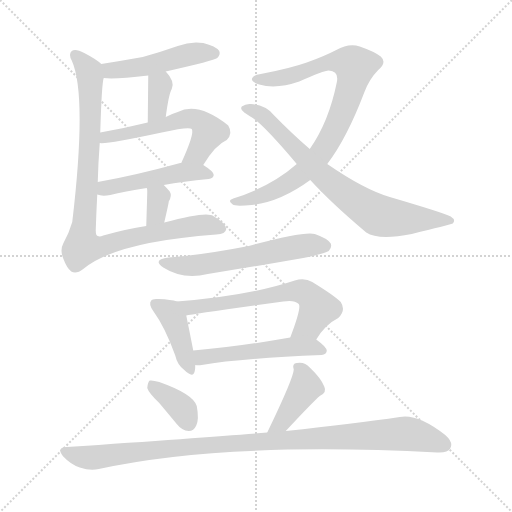
t = 0.00 s
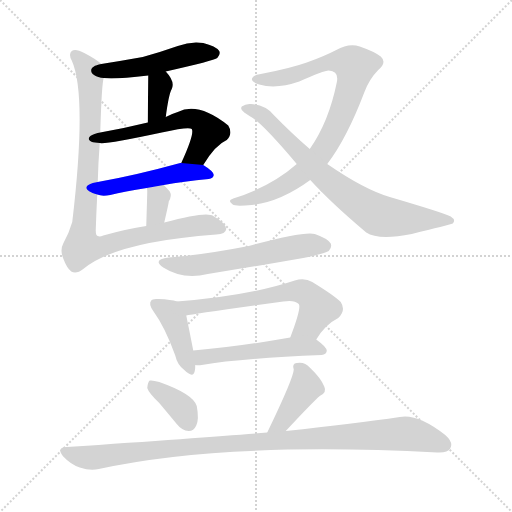
t = 2.16 s
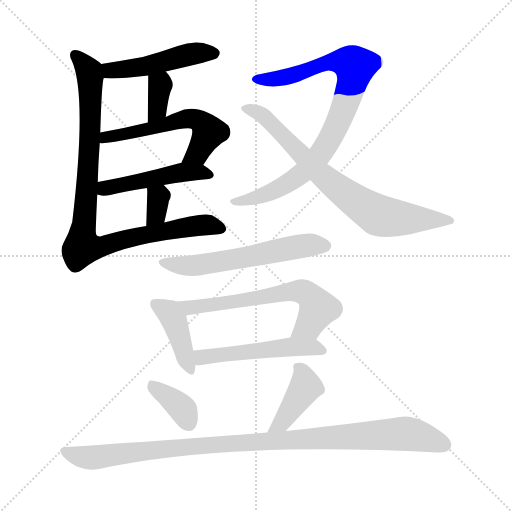
t = 4.31 s
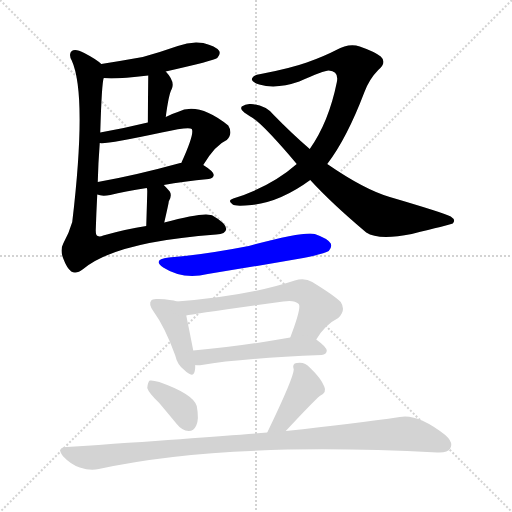
t = 6.47 s
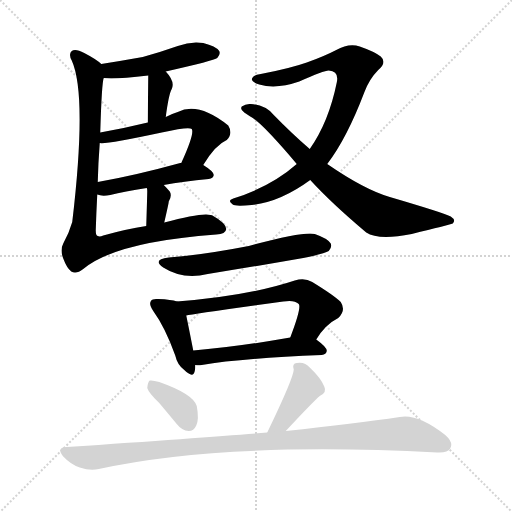
t = 8.62 s
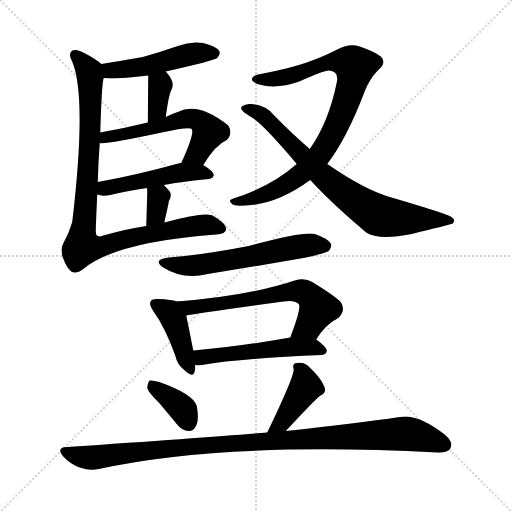
t = 10.78 s

The animated SVG that drew these frames (rendered in a browser with its animation timeline set to each time). Animation: 15 CSS @keyframes rules; one cycle of 10.78 s.

<svg version="1.1" viewBox="0 0 1024 1024" xmlns="http://www.w3.org/2000/svg">
  <g stroke="lightgray" stroke-dasharray="1,1" stroke-width="1" transform="scale(4, 4)">
    <line x1="0" y1="0" x2="256" y2="256"></line>
    <line x1="256" y1="0" x2="0" y2="256"></line>
    <line x1="128" y1="0" x2="128" y2="256"></line>
    <line x1="0" y1="128" x2="256" y2="128"></line>
  </g>
<g transform="scale(1, -1) translate(0, -900)">
   <style type="text/css">
    @keyframes keyframes0 {
      from {
       stroke: blue;
       stroke-dashoffset: 478;
       stroke-width: 128;
       }
       61% {
       animation-timing-function: step-end;
       stroke: blue;
       stroke-dashoffset: 0;
       stroke-width: 128;
       }
       to {
       stroke: black;
       stroke-width: 1024;
       }
       }
       #make-me-a-hanzi-animation-0 {
         animation: keyframes0 0.638997s both;
         animation-delay: 0.000000s;
         animation-timing-function: linear;
       }
    @keyframes keyframes1 {
      from {
       stroke: blue;
       stroke-dashoffset: 349;
       stroke-width: 128;
       }
       53% {
       animation-timing-function: step-end;
       stroke: blue;
       stroke-dashoffset: 0;
       stroke-width: 128;
       }
       to {
       stroke: black;
       stroke-width: 1024;
       }
       }
       #make-me-a-hanzi-animation-1 {
         animation: keyframes1 0.534017s both;
         animation-delay: 0.638997s;
         animation-timing-function: linear;
       }
    @keyframes keyframes2 {
      from {
       stroke: blue;
       stroke-dashoffset: 562;
       stroke-width: 128;
       }
       65% {
       animation-timing-function: step-end;
       stroke: blue;
       stroke-dashoffset: 0;
       stroke-width: 128;
       }
       to {
       stroke: black;
       stroke-width: 1024;
       }
       }
       #make-me-a-hanzi-animation-2 {
         animation: keyframes2 0.707357s both;
         animation-delay: 1.173014s;
         animation-timing-function: linear;
       }
    @keyframes keyframes3 {
      from {
       stroke: blue;
       stroke-dashoffset: 478;
       stroke-width: 128;
       }
       61% {
       animation-timing-function: step-end;
       stroke: blue;
       stroke-dashoffset: 0;
       stroke-width: 128;
       }
       to {
       stroke: black;
       stroke-width: 1024;
       }
       }
       #make-me-a-hanzi-animation-3 {
         animation: keyframes3 0.638997s both;
         animation-delay: 1.880371s;
         animation-timing-function: linear;
       }
    @keyframes keyframes4 {
      from {
       stroke: blue;
       stroke-dashoffset: 334;
       stroke-width: 128;
       }
       52% {
       animation-timing-function: step-end;
       stroke: blue;
       stroke-dashoffset: 0;
       stroke-width: 128;
       }
       to {
       stroke: black;
       stroke-width: 1024;
       }
       }
       #make-me-a-hanzi-animation-4 {
         animation: keyframes4 0.521810s both;
         animation-delay: 2.519368s;
         animation-timing-function: linear;
       }
    @keyframes keyframes5 {
      from {
       stroke: blue;
       stroke-dashoffset: 934;
       stroke-width: 128;
       }
       75% {
       animation-timing-function: step-end;
       stroke: blue;
       stroke-dashoffset: 0;
       stroke-width: 128;
       }
       to {
       stroke: black;
       stroke-width: 1024;
       }
       }
       #make-me-a-hanzi-animation-5 {
         animation: keyframes5 1.010091s both;
         animation-delay: 3.041178s;
         animation-timing-function: linear;
       }
    @keyframes keyframes6 {
      from {
       stroke: blue;
       stroke-dashoffset: 852;
       stroke-width: 128;
       }
       73% {
       animation-timing-function: step-end;
       stroke: blue;
       stroke-dashoffset: 0;
       stroke-width: 128;
       }
       to {
       stroke: black;
       stroke-width: 1024;
       }
       }
       #make-me-a-hanzi-animation-6 {
         animation: keyframes6 0.943359s both;
         animation-delay: 4.051270s;
         animation-timing-function: linear;
       }
    @keyframes keyframes7 {
      from {
       stroke: blue;
       stroke-dashoffset: 745;
       stroke-width: 128;
       }
       71% {
       animation-timing-function: step-end;
       stroke: blue;
       stroke-dashoffset: 0;
       stroke-width: 128;
       }
       to {
       stroke: black;
       stroke-width: 1024;
       }
       }
       #make-me-a-hanzi-animation-7 {
         animation: keyframes7 0.856283s both;
         animation-delay: 4.994629s;
         animation-timing-function: linear;
       }
    @keyframes keyframes8 {
      from {
       stroke: blue;
       stroke-dashoffset: 580;
       stroke-width: 128;
       }
       65% {
       animation-timing-function: step-end;
       stroke: blue;
       stroke-dashoffset: 0;
       stroke-width: 128;
       }
       to {
       stroke: black;
       stroke-width: 1024;
       }
       }
       #make-me-a-hanzi-animation-8 {
         animation: keyframes8 0.722005s both;
         animation-delay: 5.850911s;
         animation-timing-function: linear;
       }
    @keyframes keyframes9 {
      from {
       stroke: blue;
       stroke-dashoffset: 409;
       stroke-width: 128;
       }
       57% {
       animation-timing-function: step-end;
       stroke: blue;
       stroke-dashoffset: 0;
       stroke-width: 128;
       }
       to {
       stroke: black;
       stroke-width: 1024;
       }
       }
       #make-me-a-hanzi-animation-9 {
         animation: keyframes9 0.582845s both;
         animation-delay: 6.572917s;
         animation-timing-function: linear;
       }
    @keyframes keyframes10 {
      from {
       stroke: blue;
       stroke-dashoffset: 623;
       stroke-width: 128;
       }
       67% {
       animation-timing-function: step-end;
       stroke: blue;
       stroke-dashoffset: 0;
       stroke-width: 128;
       }
       to {
       stroke: black;
       stroke-width: 1024;
       }
       }
       #make-me-a-hanzi-animation-10 {
         animation: keyframes10 0.756999s both;
         animation-delay: 7.155762s;
         animation-timing-function: linear;
       }
    @keyframes keyframes11 {
      from {
       stroke: blue;
       stroke-dashoffset: 512;
       stroke-width: 128;
       }
       63% {
       animation-timing-function: step-end;
       stroke: blue;
       stroke-dashoffset: 0;
       stroke-width: 128;
       }
       to {
       stroke: black;
       stroke-width: 1024;
       }
       }
       #make-me-a-hanzi-animation-11 {
         animation: keyframes11 0.666667s both;
         animation-delay: 7.912760s;
         animation-timing-function: linear;
       }
    @keyframes keyframes12 {
      from {
       stroke: blue;
       stroke-dashoffset: 364;
       stroke-width: 128;
       }
       54% {
       animation-timing-function: step-end;
       stroke: blue;
       stroke-dashoffset: 0;
       stroke-width: 128;
       }
       to {
       stroke: black;
       stroke-width: 1024;
       }
       }
       #make-me-a-hanzi-animation-12 {
         animation: keyframes12 0.546224s both;
         animation-delay: 8.579427s;
         animation-timing-function: linear;
       }
    @keyframes keyframes13 {
      from {
       stroke: blue;
       stroke-dashoffset: 394;
       stroke-width: 128;
       }
       56% {
       animation-timing-function: step-end;
       stroke: blue;
       stroke-dashoffset: 0;
       stroke-width: 128;
       }
       to {
       stroke: black;
       stroke-width: 1024;
       }
       }
       #make-me-a-hanzi-animation-13 {
         animation: keyframes13 0.570638s both;
         animation-delay: 9.125651s;
         animation-timing-function: linear;
       }
    @keyframes keyframes14 {
      from {
       stroke: blue;
       stroke-dashoffset: 1022;
       stroke-width: 128;
       }
       77% {
       animation-timing-function: step-end;
       stroke: blue;
       stroke-dashoffset: 0;
       stroke-width: 128;
       }
       to {
       stroke: black;
       stroke-width: 1024;
       }
       }
       #make-me-a-hanzi-animation-14 {
         animation: keyframes14 1.081706s both;
         animation-delay: 9.696289s;
         animation-timing-function: linear;
       }
</style>
<path d="M 331.5 757.0 Q 428.5 779.0 434.5 784.0 Q 441.5 791.0 438.5 798.0 Q 431.5 808.0 406.5 814.0 Q 381.5 818.0 355.5 808.0 Q 321.5 796.0 285.5 786.0 Q 246.5 779.0 202.5 772.0 C 172.5 767.0 177.5 747.0 207.5 744.0 Q 228.5 741.0 296.5 749.0 L 331.5 757.0 Z" fill="lightgray"></path> 
<path d="M 331.5 666.0 Q 337.5 712.0 343.5 722.0 Q 350.5 737.0 331.5 757.0 C 311.5 779.0 296.5 779.0 296.5 749.0 L 295.5 655.0 C 295.5 625.0 327.5 636.0 331.5 666.0 Z" fill="lightgray"></path> 
<path d="M 406.5 570.0 Q 430.5 610.0 453.5 620.0 Q 466.5 633.0 456.5 649.0 Q 396.5 697.0 355.5 676.0 Q 342.5 672.0 331.5 666.0 L 295.5 655.0 Q 246.5 643.0 200.5 635.0 C 170.5 630.0 169.5 614.0 199.5 614.0 Q 211.5 611.0 323.5 635.0 Q 377.5 647.0 383.5 642.0 Q 389.5 633.0 362.5 574.0 C 350.5 547.0 390.5 545.0 406.5 570.0 Z" fill="lightgray"></path> 
<path d="M 327.5 530.0 Q 366.5 537.0 417.5 542.0 Q 426.5 543.0 427.5 550.0 Q 427.5 557.0 406.5 570.0 L 362.5 574.0 L 360.5 574.0 Q 269.5 549.0 195.5 536.0 C 165.5 531.0 165.5 519.0 194.5 511.0 Q 203.5 507.0 220.5 510.0 Q 248.5 517.0 293.5 524.0 L 327.5 530.0 Z" fill="lightgray"></path> 
<path d="M 328.5 455.0 Q 337.5 494.0 337.5 497.0 Q 344.5 509.0 339.5 517.0 Q 333.5 524.0 327.5 530.0 C 306.5 551.0 285.5 553.0 293.5 524.0 Q 294.5 523.0 294.5 518.0 Q 294.5 511.0 292.5 448.0 C 291.5 418.0 321.5 426.0 328.5 455.0 Z" fill="lightgray"></path> 
<path d="M 202.5 772.0 Q 193.5 781.0 168.5 794.0 Q 150.5 804.0 143.5 798.0 Q 136.5 792.0 143.5 779.0 Q 174.5 710.0 144.5 456.0 Q 138.5 435.0 126.5 413.0 Q 119.5 400.0 126.5 383.0 Q 133.5 364.0 142.5 357.0 Q 152.5 351.0 166.5 362.0 Q 230.5 416.0 432.5 431.0 Q 451.5 432.0 452.5 442.0 Q 451.5 454.0 426.5 468.0 Q 413.5 478.0 328.5 455.0 L 292.5 448.0 Q 252.5 442.0 206.5 429.0 Q 199.5 426.0 195.5 428.0 Q 191.5 429.0 191.5 439.0 Q 192.5 473.0 194.5 511.0 L 195.5 536.0 Q 196.5 575.0 199.5 614.0 L 200.5 635.0 Q 203.5 735.0 207.5 744.0 C 210.5 766.0 210.5 766.0 202.5 772.0 Z" fill="lightgray"></path> 
<path d="M 654.5 572.0 Q 693.5 623.0 728.5 715.0 Q 738.5 742.0 756.5 760.0 Q 774.5 775.0 761.5 787.0 Q 748.5 797.0 719.5 807.0 Q 697.5 814.0 672.5 800.0 Q 647.5 787.0 613.5 775.0 Q 579.5 763.0 521.5 752.0 Q 508.5 751.0 504.5 744.0 Q 500.5 737.0 518.5 731.0 Q 552.5 721.0 598.5 737.0 Q 647.5 759.0 657.5 759.0 Q 678.5 758.0 673.5 735.0 Q 657.5 656.0 619.5 602.0 L 593.5 572.0 Q 542.5 527.0 466.5 503.0 Q 453.5 499.0 465.5 491.0 Q 469.5 487.0 503.5 490.0 Q 560.5 496.0 620.5 540.0 L 654.5 572.0 Z" fill="lightgray"></path> 
<path d="M 620.5 540.0 Q 662.5 494.0 732.5 435.0 Q 756.5 419.0 823.5 432.0 Q 896.5 450.0 905.5 453.0 Q 912.5 460.0 901.5 467.0 Q 888.5 474.0 779.5 506.0 Q 728.5 521.0 654.5 572.0 L 619.5 602.0 Q 583.5 633.0 546.5 671.0 Q 530.5 690.0 501.5 692.0 Q 491.5 693.0 483.5 687.0 Q 479.5 681.0 488.5 675.0 L 500.5 667.0 Q 521.5 657.0 593.5 572.0 L 620.5 540.0 Z" fill="lightgray"></path> 
<path d="M 337.5 385.0 Q 303.5 381.0 326.5 365.0 Q 365.5 340.0 415.5 352.0 Q 509.5 367.0 606.5 384.0 Q 649.5 393.0 657.5 398.0 Q 664.5 405.0 661.5 413.0 Q 655.5 423.0 629.5 432.0 Q 608.5 438.0 497.5 408.0 Q 404.5 390.0 337.5 385.0 Z" fill="lightgray"></path> 
<path d="M 353.5 297.0 Q 343.5 301.0 316.5 302.0 Q 304.5 303.0 302.5 299.0 Q 296.5 292.0 306.5 278.0 Q 330.5 245.0 350.5 189.0 Q 354.5 171.0 367.5 161.0 Q 386.5 142.0 389.5 158.0 Q 390.5 162.0 390.5 170.0 L 386.5 199.0 Q 376.5 250.0 372.5 269.0 C 367.5 293.0 367.5 293.0 353.5 297.0 Z" fill="lightgray"></path> 
<path d="M 632.5 221.0 Q 650.5 251.0 676.5 264.0 Q 692.5 279.0 681.5 296.0 Q 668.5 309.0 624.5 336.0 Q 609.5 345.0 589.5 339.0 Q 496.5 308.0 353.5 297.0 C 323.5 295.0 342.5 264.0 372.5 269.0 Q 384.5 272.0 566.5 297.0 Q 588.5 301.0 597.5 292.0 Q 603.5 285.0 580.5 225.0 C 569.5 197.0 616.5 196.0 632.5 221.0 Z" fill="lightgray"></path> 
<path d="M 390.5 170.0 Q 396.5 169.0 403.5 170.0 Q 479.5 183.0 643.5 190.0 Q 652.5 191.0 653.5 198.0 Q 654.5 205.0 632.5 221.0 C 618.5 232.0 610.5 230.0 580.5 225.0 Q 472.5 206.0 386.5 199.0 C 356.5 196.0 360.5 172.0 390.5 170.0 Z" fill="lightgray"></path> 
<path d="M 318.5 94.0 Q 334.5 75.0 353.5 52.0 Q 363.5 39.0 377.5 38.0 Q 387.5 38.0 392.5 49.0 Q 398.5 61.0 393.5 88.0 Q 386.5 112.0 318.5 136.0 Q 305.5 140.0 299.5 139.0 Q 295.5 136.0 294.5 124.0 Q 297.5 114.0 318.5 94.0 Z" fill="lightgray"></path> 
<path d="M 571.5 38.0 Q 625.5 96.0 639.5 108.0 Q 654.5 115.0 648.5 127.0 Q 642.5 143.0 619.5 165.0 Q 609.5 177.0 593.5 174.0 Q 583.5 173.0 587.5 161.0 Q 587.5 145.0 534.5 35.0 C 521.5 8.0 551.5 16.0 571.5 38.0 Z" fill="lightgray"></path> 
<path d="M 534.5 35.0 Q 425.5 26.0 133.5 6.0 Q 111.5 5.0 126.5 -13.0 Q 141.5 -29.0 159.5 -35.0 Q 180.5 -42.0 197.5 -38.0 Q 447.5 17.0 874.5 -5.0 Q 895.5 -6.0 900.5 3.0 Q 907.5 15.0 890.5 30.0 Q 835.5 73.0 799.5 66.0 Q 711.5 53.0 571.5 38.0 L 534.5 35.0 Z" fill="lightgray"></path> 
      <clipPath id="make-me-a-hanzi-clip-0">
      <path d="M 331.5 757.0 Q 428.5 779.0 434.5 784.0 Q 441.5 791.0 438.5 798.0 Q 431.5 808.0 406.5 814.0 Q 381.5 818.0 355.5 808.0 Q 321.5 796.0 285.5 786.0 Q 246.5 779.0 202.5 772.0 C 172.5 767.0 177.5 747.0 207.5 744.0 Q 228.5 741.0 296.5 749.0 L 331.5 757.0 Z" fill="lightgray"></path>
      </clipPath>
      <path clip-path="url(#make-me-a-hanzi-clip-0)" d="M 210.5 766.0 L 232.5 759.0 L 388.5 793.0 L 427.5 793.0 " fill="none" id="make-me-a-hanzi-animation-0" stroke-dasharray="350 700" stroke-linecap="round"></path>

      <clipPath id="make-me-a-hanzi-clip-1">
      <path d="M 331.5 666.0 Q 337.5 712.0 343.5 722.0 Q 350.5 737.0 331.5 757.0 C 311.5 779.0 296.5 779.0 296.5 749.0 L 295.5 655.0 C 295.5 625.0 327.5 636.0 331.5 666.0 Z" fill="lightgray"></path>
      </clipPath>
      <path clip-path="url(#make-me-a-hanzi-clip-1)" d="M 304.5 741.0 L 320.5 730.0 L 315.5 682.0 L 299.5 663.0 " fill="none" id="make-me-a-hanzi-animation-1" stroke-dasharray="221 442" stroke-linecap="round"></path>

      <clipPath id="make-me-a-hanzi-clip-2">
      <path d="M 406.5 570.0 Q 430.5 610.0 453.5 620.0 Q 466.5 633.0 456.5 649.0 Q 396.5 697.0 355.5 676.0 Q 342.5 672.0 331.5 666.0 L 295.5 655.0 Q 246.5 643.0 200.5 635.0 C 170.5 630.0 169.5 614.0 199.5 614.0 Q 211.5 611.0 323.5 635.0 Q 377.5 647.0 383.5 642.0 Q 389.5 633.0 362.5 574.0 C 350.5 547.0 390.5 545.0 406.5 570.0 Z" fill="lightgray"></path>
      </clipPath>
      <path clip-path="url(#make-me-a-hanzi-clip-2)" d="M 202.5 619.0 L 376.5 663.0 L 396.5 660.0 L 417.5 636.0 L 394.5 594.0 L 370.5 583.0 " fill="none" id="make-me-a-hanzi-animation-2" stroke-dasharray="434 868" stroke-linecap="round"></path>

      <clipPath id="make-me-a-hanzi-clip-3">
      <path d="M 327.5 530.0 Q 366.5 537.0 417.5 542.0 Q 426.5 543.0 427.5 550.0 Q 427.5 557.0 406.5 570.0 L 362.5 574.0 L 360.5 574.0 Q 269.5 549.0 195.5 536.0 C 165.5 531.0 165.5 519.0 194.5 511.0 Q 203.5 507.0 220.5 510.0 Q 248.5 517.0 293.5 524.0 L 327.5 530.0 Z" fill="lightgray"></path>
      </clipPath>
      <path clip-path="url(#make-me-a-hanzi-clip-3)" d="M 201.5 517.0 L 218.5 526.0 L 368.5 556.0 L 418.5 551.0 " fill="none" id="make-me-a-hanzi-animation-3" stroke-dasharray="350 700" stroke-linecap="round"></path>

      <clipPath id="make-me-a-hanzi-clip-4">
      <path d="M 328.5 455.0 Q 337.5 494.0 337.5 497.0 Q 344.5 509.0 339.5 517.0 Q 333.5 524.0 327.5 530.0 C 306.5 551.0 285.5 553.0 293.5 524.0 Q 294.5 523.0 294.5 518.0 Q 294.5 511.0 292.5 448.0 C 291.5 418.0 321.5 426.0 328.5 455.0 Z" fill="lightgray"></path>
      </clipPath>
      <path clip-path="url(#make-me-a-hanzi-clip-4)" d="M 299.5 522.0 L 316.5 505.0 L 313.5 473.0 L 296.5 459.0 " fill="none" id="make-me-a-hanzi-animation-4" stroke-dasharray="206 412" stroke-linecap="round"></path>

      <clipPath id="make-me-a-hanzi-clip-5">
      <path d="M 202.5 772.0 Q 193.5 781.0 168.5 794.0 Q 150.5 804.0 143.5 798.0 Q 136.5 792.0 143.5 779.0 Q 174.5 710.0 144.5 456.0 Q 138.5 435.0 126.5 413.0 Q 119.5 400.0 126.5 383.0 Q 133.5 364.0 142.5 357.0 Q 152.5 351.0 166.5 362.0 Q 230.5 416.0 432.5 431.0 Q 451.5 432.0 452.5 442.0 Q 451.5 454.0 426.5 468.0 Q 413.5 478.0 328.5 455.0 L 292.5 448.0 Q 252.5 442.0 206.5 429.0 Q 199.5 426.0 195.5 428.0 Q 191.5 429.0 191.5 439.0 Q 192.5 473.0 194.5 511.0 L 195.5 536.0 Q 196.5 575.0 199.5 614.0 L 200.5 635.0 Q 203.5 735.0 207.5 744.0 C 210.5 766.0 210.5 766.0 202.5 772.0 Z" fill="lightgray"></path>
      </clipPath>
      <path clip-path="url(#make-me-a-hanzi-clip-5)" d="M 150.5 790.0 L 175.5 762.0 L 180.5 745.0 L 179.5 620.0 L 164.5 407.0 L 198.5 406.0 L 261.5 425.0 L 383.5 448.0 L 415.5 450.0 L 442.5 443.0 " fill="none" id="make-me-a-hanzi-animation-5" stroke-dasharray="806 1612" stroke-linecap="round"></path>

      <clipPath id="make-me-a-hanzi-clip-6">
      <path d="M 654.5 572.0 Q 693.5 623.0 728.5 715.0 Q 738.5 742.0 756.5 760.0 Q 774.5 775.0 761.5 787.0 Q 748.5 797.0 719.5 807.0 Q 697.5 814.0 672.5 800.0 Q 647.5 787.0 613.5 775.0 Q 579.5 763.0 521.5 752.0 Q 508.5 751.0 504.5 744.0 Q 500.5 737.0 518.5 731.0 Q 552.5 721.0 598.5 737.0 Q 647.5 759.0 657.5 759.0 Q 678.5 758.0 673.5 735.0 Q 657.5 656.0 619.5 602.0 L 593.5 572.0 Q 542.5 527.0 466.5 503.0 Q 453.5 499.0 465.5 491.0 Q 469.5 487.0 503.5 490.0 Q 560.5 496.0 620.5 540.0 L 654.5 572.0 Z" fill="lightgray"></path>
      </clipPath>
      <path clip-path="url(#make-me-a-hanzi-clip-6)" d="M 511.5 742.0 L 560.5 743.0 L 663.5 776.0 L 692.5 776.0 L 710.5 767.0 L 677.5 657.0 L 632.5 582.0 L 601.5 551.0 L 561.5 525.0 L 521.5 508.0 L 470.5 497.0 " fill="none" id="make-me-a-hanzi-animation-6" stroke-dasharray="724 1448" stroke-linecap="round"></path>

      <clipPath id="make-me-a-hanzi-clip-7">
      <path d="M 620.5 540.0 Q 662.5 494.0 732.5 435.0 Q 756.5 419.0 823.5 432.0 Q 896.5 450.0 905.5 453.0 Q 912.5 460.0 901.5 467.0 Q 888.5 474.0 779.5 506.0 Q 728.5 521.0 654.5 572.0 L 619.5 602.0 Q 583.5 633.0 546.5 671.0 Q 530.5 690.0 501.5 692.0 Q 491.5 693.0 483.5 687.0 Q 479.5 681.0 488.5 675.0 L 500.5 667.0 Q 521.5 657.0 593.5 572.0 L 620.5 540.0 Z" fill="lightgray"></path>
      </clipPath>
      <path clip-path="url(#make-me-a-hanzi-clip-7)" d="M 490.5 683.0 L 531.5 664.0 L 641.5 551.0 L 751.5 472.0 L 807.5 462.0 L 901.5 459.0 " fill="none" id="make-me-a-hanzi-animation-7" stroke-dasharray="617 1234" stroke-linecap="round"></path>

      <clipPath id="make-me-a-hanzi-clip-8">
      <path d="M 337.5 385.0 Q 303.5 381.0 326.5 365.0 Q 365.5 340.0 415.5 352.0 Q 509.5 367.0 606.5 384.0 Q 649.5 393.0 657.5 398.0 Q 664.5 405.0 661.5 413.0 Q 655.5 423.0 629.5 432.0 Q 608.5 438.0 497.5 408.0 Q 404.5 390.0 337.5 385.0 Z" fill="lightgray"></path>
      </clipPath>
      <path clip-path="url(#make-me-a-hanzi-clip-8)" d="M 329.5 376.0 L 364.5 368.0 L 403.5 370.0 L 589.5 406.0 L 649.5 408.0 " fill="none" id="make-me-a-hanzi-animation-8" stroke-dasharray="452 904" stroke-linecap="round"></path>

      <clipPath id="make-me-a-hanzi-clip-9">
      <path d="M 353.5 297.0 Q 343.5 301.0 316.5 302.0 Q 304.5 303.0 302.5 299.0 Q 296.5 292.0 306.5 278.0 Q 330.5 245.0 350.5 189.0 Q 354.5 171.0 367.5 161.0 Q 386.5 142.0 389.5 158.0 Q 390.5 162.0 390.5 170.0 L 386.5 199.0 Q 376.5 250.0 372.5 269.0 C 367.5 293.0 367.5 293.0 353.5 297.0 Z" fill="lightgray"></path>
      </clipPath>
      <path clip-path="url(#make-me-a-hanzi-clip-9)" d="M 311.5 292.0 L 337.5 275.0 L 348.5 259.0 L 378.5 161.0 " fill="none" id="make-me-a-hanzi-animation-9" stroke-dasharray="281 562" stroke-linecap="round"></path>

      <clipPath id="make-me-a-hanzi-clip-10">
      <path d="M 632.5 221.0 Q 650.5 251.0 676.5 264.0 Q 692.5 279.0 681.5 296.0 Q 668.5 309.0 624.5 336.0 Q 609.5 345.0 589.5 339.0 Q 496.5 308.0 353.5 297.0 C 323.5 295.0 342.5 264.0 372.5 269.0 Q 384.5 272.0 566.5 297.0 Q 588.5 301.0 597.5 292.0 Q 603.5 285.0 580.5 225.0 C 569.5 197.0 616.5 196.0 632.5 221.0 Z" fill="lightgray"></path>
      </clipPath>
      <path clip-path="url(#make-me-a-hanzi-clip-10)" d="M 363.5 297.0 L 370.5 288.0 L 389.5 286.0 L 525.5 303.0 L 589.5 318.0 L 609.5 315.0 L 636.5 283.0 L 618.5 250.0 L 587.5 235.0 " fill="none" id="make-me-a-hanzi-animation-10" stroke-dasharray="495 990" stroke-linecap="round"></path>

      <clipPath id="make-me-a-hanzi-clip-11">
      <path d="M 390.5 170.0 Q 396.5 169.0 403.5 170.0 Q 479.5 183.0 643.5 190.0 Q 652.5 191.0 653.5 198.0 Q 654.5 205.0 632.5 221.0 C 618.5 232.0 610.5 230.0 580.5 225.0 Q 472.5 206.0 386.5 199.0 C 356.5 196.0 360.5 172.0 390.5 170.0 Z" fill="lightgray"></path>
      </clipPath>
      <path clip-path="url(#make-me-a-hanzi-clip-11)" d="M 393.5 193.0 L 403.5 185.0 L 585.5 206.0 L 624.5 206.0 L 644.5 199.0 " fill="none" id="make-me-a-hanzi-animation-11" stroke-dasharray="384 768" stroke-linecap="round"></path>

      <clipPath id="make-me-a-hanzi-clip-12">
      <path d="M 318.5 94.0 Q 334.5 75.0 353.5 52.0 Q 363.5 39.0 377.5 38.0 Q 387.5 38.0 392.5 49.0 Q 398.5 61.0 393.5 88.0 Q 386.5 112.0 318.5 136.0 Q 305.5 140.0 299.5 139.0 Q 295.5 136.0 294.5 124.0 Q 297.5 114.0 318.5 94.0 Z" fill="lightgray"></path>
      </clipPath>
      <path clip-path="url(#make-me-a-hanzi-clip-12)" d="M 303.5 129.0 L 366.5 80.0 L 377.5 54.0 " fill="none" id="make-me-a-hanzi-animation-12" stroke-dasharray="236 472" stroke-linecap="round"></path>

      <clipPath id="make-me-a-hanzi-clip-13">
      <path d="M 571.5 38.0 Q 625.5 96.0 639.5 108.0 Q 654.5 115.0 648.5 127.0 Q 642.5 143.0 619.5 165.0 Q 609.5 177.0 593.5 174.0 Q 583.5 173.0 587.5 161.0 Q 587.5 145.0 534.5 35.0 C 521.5 8.0 551.5 16.0 571.5 38.0 Z" fill="lightgray"></path>
      </clipPath>
      <path clip-path="url(#make-me-a-hanzi-clip-13)" d="M 600.5 163.0 L 611.5 126.0 L 566.5 58.0 L 552.5 47.0 " fill="none" id="make-me-a-hanzi-animation-13" stroke-dasharray="266 532" stroke-linecap="round"></path>

      <clipPath id="make-me-a-hanzi-clip-14">
      <path d="M 534.5 35.0 Q 425.5 26.0 133.5 6.0 Q 111.5 5.0 126.5 -13.0 Q 141.5 -29.0 159.5 -35.0 Q 180.5 -42.0 197.5 -38.0 Q 447.5 17.0 874.5 -5.0 Q 895.5 -6.0 900.5 3.0 Q 907.5 15.0 890.5 30.0 Q 835.5 73.0 799.5 66.0 Q 711.5 53.0 571.5 38.0 L 534.5 35.0 Z" fill="lightgray"></path>
      </clipPath>
      <path clip-path="url(#make-me-a-hanzi-clip-14)" d="M 129.5 -3.0 L 181.5 -15.0 L 388.5 8.0 L 798.5 32.0 L 853.5 24.0 L 888.5 10.0 " fill="none" id="make-me-a-hanzi-animation-14" stroke-dasharray="894 1788" stroke-linecap="round"></path>

</g>
</svg>
